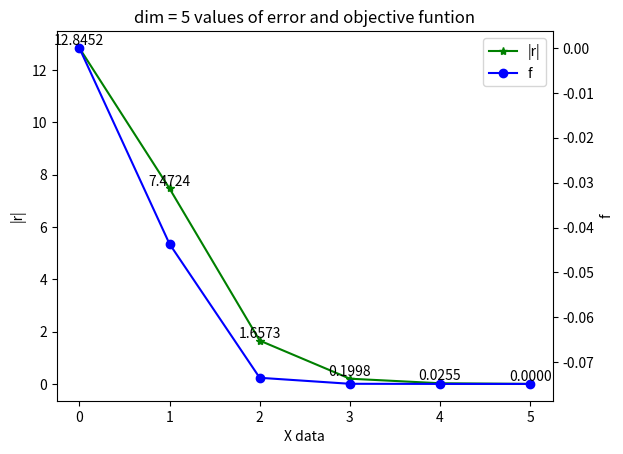

This chart was generated by the following Python code:
#!/usr/bin/env python
#!-*-coding:utf-8 -*- 
'''
@version: python3.7
@author: ‘enshi‘
@license: Apache Licence 
@contact: *******@qq.com
@site: 
@software: PyCharm
@file: Main.py
@time: 10/8/2019 9:02 AM
'''
import numpy as np
import matplotlib.pyplot as plt

from mpl_toolkits.axes_grid1 import host_subplot
dim = 5
#1. generate maxtix A and a vector b
# A = GT*G
# f(x) = 1/2 x(T)Ax - b(T)x

# Generate a random dim*dim matrix
G = np.random.randint(0,10,size = [dim,dim])
# obtain strictly diaginally dominant matrix
G = G + 30*np.eye(dim)
# Multiply by its tranpose
A = G.T @ G
e,v = np.linalg.eig(A)

b = np.random.randint(0,10,size = [dim,1])
print("A is: ",A  )
print("eigenvalues: " ,e)
print("const vector b:" ,b)
print("x* = A-1b = ",np.linalg.inv(A)@b)
#2. init  & iterate
# r(k) = b - Ax(k)
# d(k) = r(k) +  |r(k)|/|r(k-1)|*d(k-1)
# α(k) = |r(k)|/(d(k)(T)Ad(k))

x = np.zeros([dim+2,dim])
r = np.zeros([dim+1,dim])
d = np.zeros([dim+1,dim])
alpha =  np.zeros([dim+1,1])
func =  np.zeros([dim+1,1])
'''
x = np.zeros([6*dim+1,dim])
r = np.zeros([6*dim,dim])
d = np.zeros([6*dim,dim])
alpha =  np.zeros([6*dim,1])
func =  np.zeros([6*dim,1])
'''
for k in range(0, dim+1):
    r[k] = b.T - A @ x[k]
    if k == 0:
        d[k] =  r[k]
    else:
        d[k] = r[k] + np.linalg.norm(r[k]) ** 2 / np.linalg.norm(r[k-1])**2 * d[k-1]
    alpha[k] =np.linalg.norm(r[k],2) **2  / (d[k].T @ A @ d[k])
    x[k+1] =  x[k] + alpha[k]*d[k]
    func[k] = 1 / 2 * x[k].T @ A @ x[k] - b.T @ x[k]

r2norm = np.linalg.norm(r,2,1)
print("###############################################")
print("2 norm of r is : ",r2norm)
print("the values of object function",func)

X = np.arange(0,dim+1)
ax1 =  host_subplot(111)
ax2 = ax1.twinx()
ax1.plot(X, r2norm, 'g*-',label = "|r|")
ax2.plot(X, func, 'bo-',label = "f")

# set digital label
for a, b in zip(X, r2norm):
    plt.text(a, b, '%.4f' % b, ha='center', va='bottom', fontsize=10)

ax1.set_xlabel('X data')
ax1.set_ylabel('|r|')
ax2.set_ylabel('f')
ax1.legend() # 显示图例
plt.title("dim = "+str(dim)+" values of error and objective funtion")

# 3.result
print("x: ",x)
print("###############################################")
print("the result of optimizer is: ",x[-1])
plt.show()
